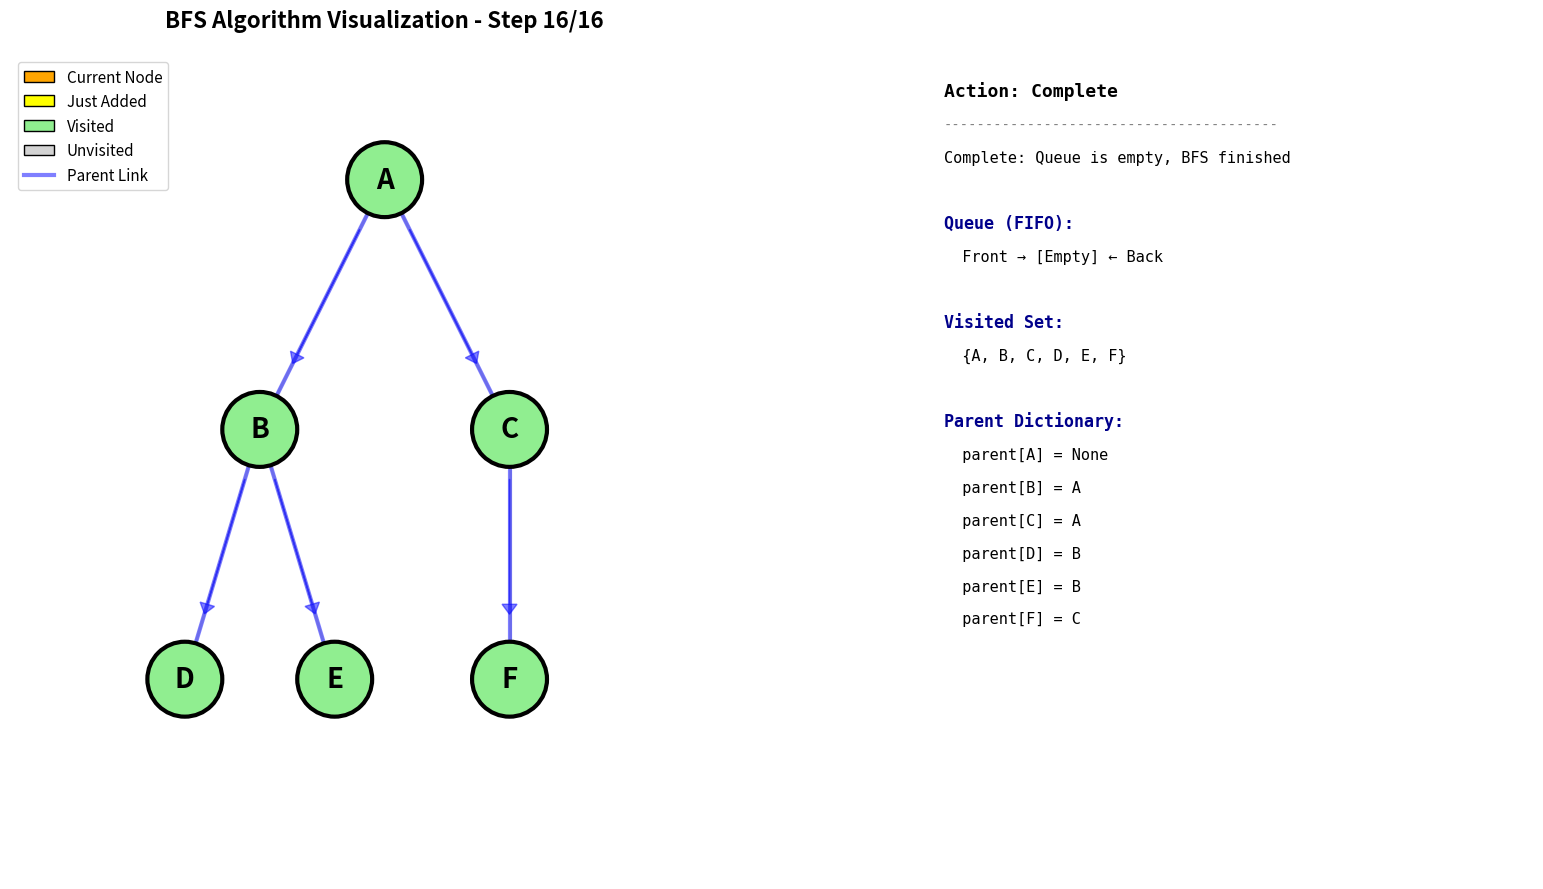
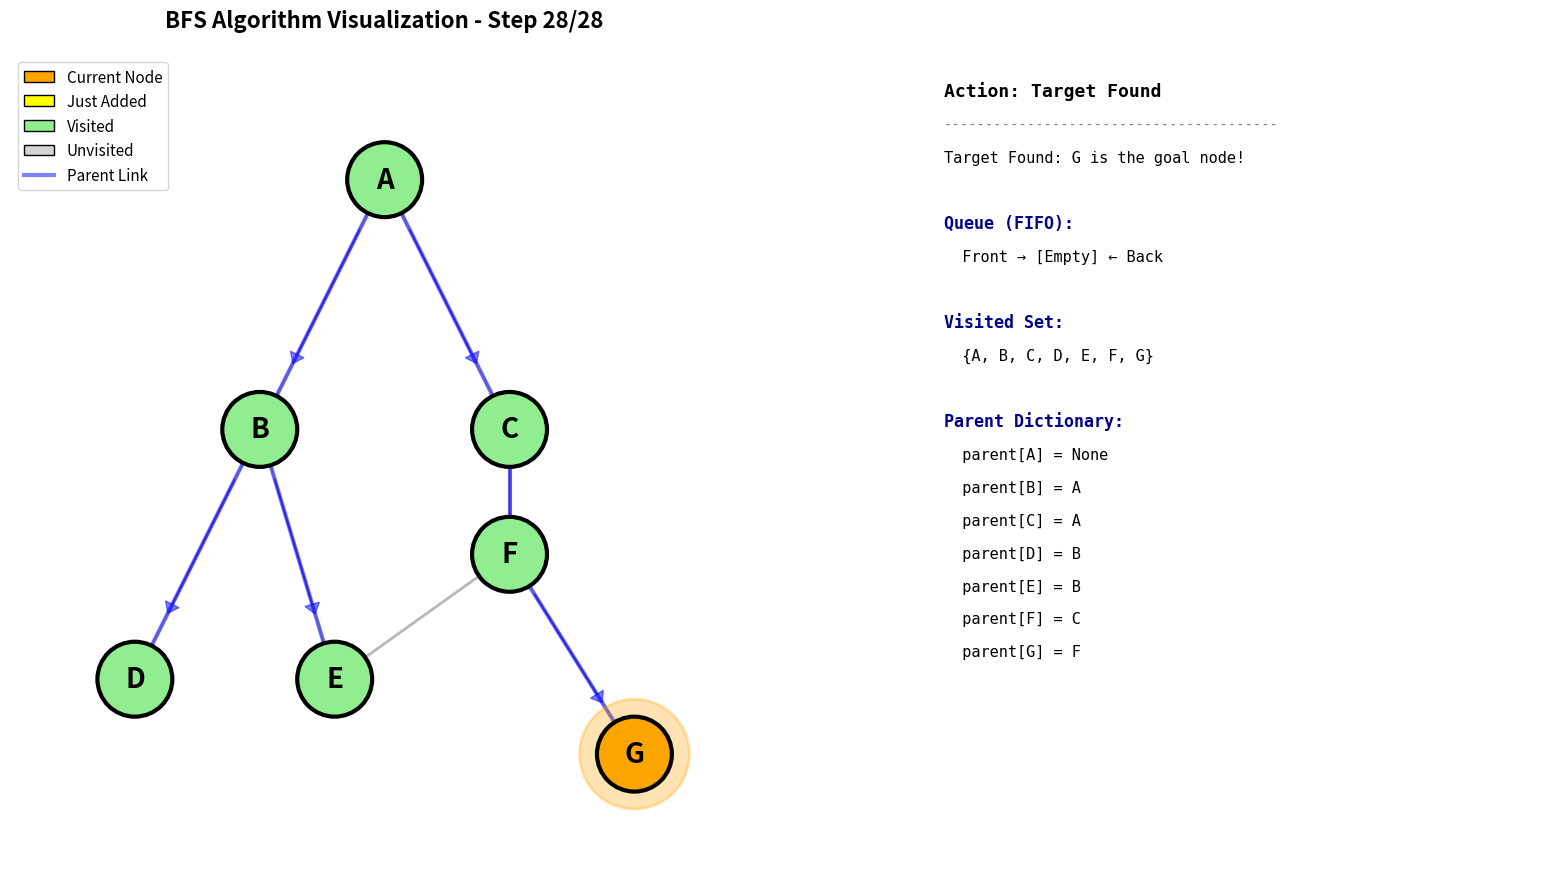
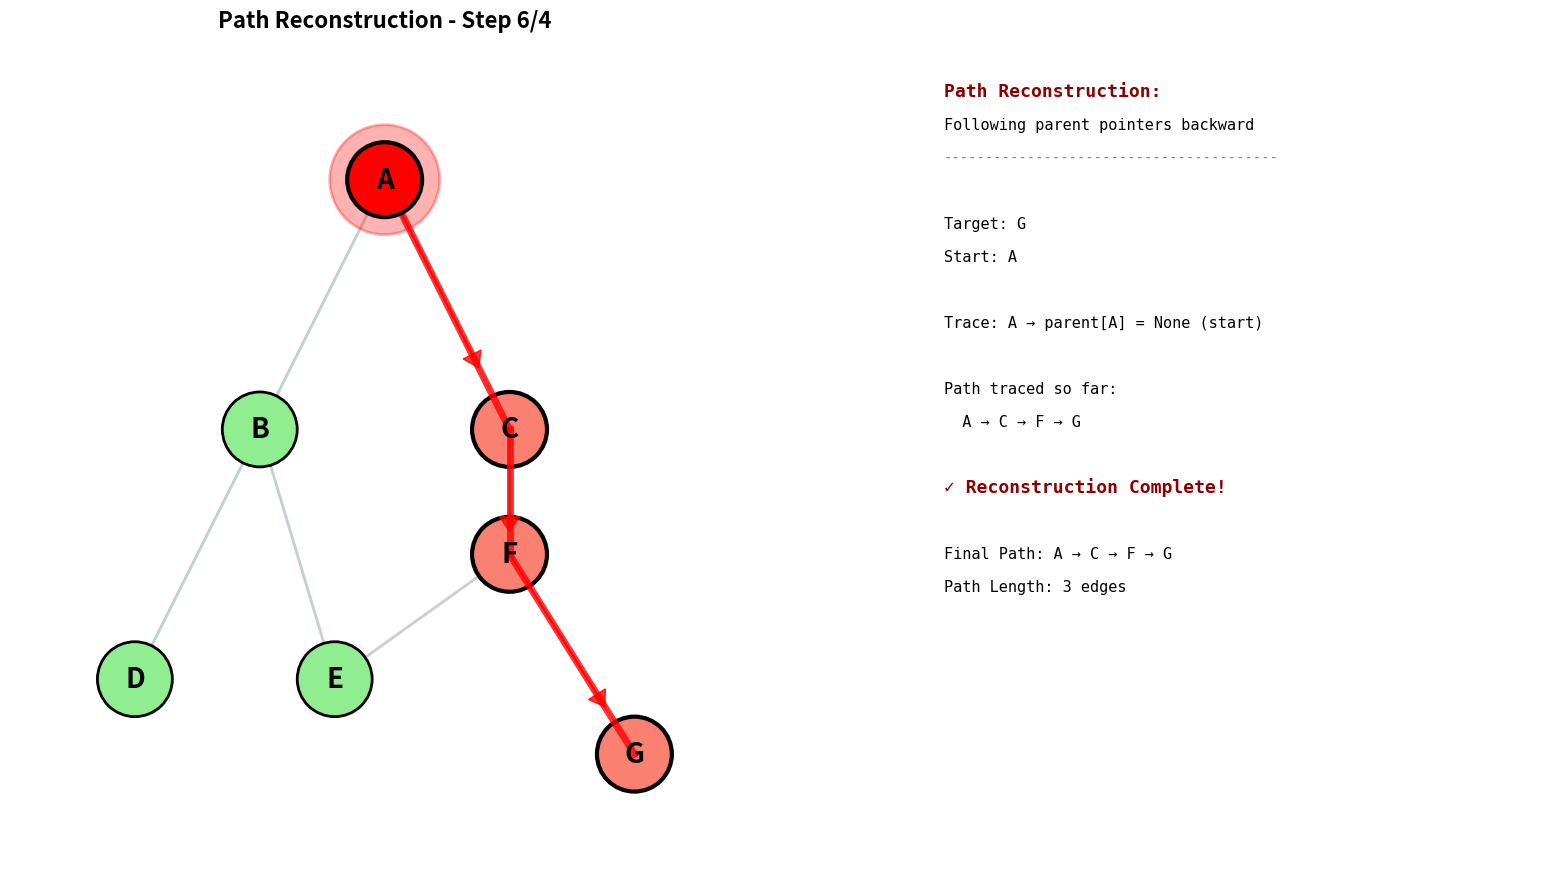

Write the Python code that produced these figures, in order.
import matplotlib.pyplot as plt
import matplotlib.patches as patches
from matplotlib.animation import FuncAnimation, PillowWriter
from collections import deque
from typing import List, Dict, Tuple, Set, Optional
import numpy as np

class BFSVisualizer:
    def __init__(self, graph: Dict[str, List[str]]):
        """
        Initialize BFS visualizer
        graph: adjacency list representation, e.g., {'A': ['B', 'C'], 'B': ['D'], ...}
        """
        self.graph = graph
        self.visited = set()
        self.queue = deque()
        self.steps = []  # Record each step
        self.parent = {}  # Record parent nodes for path construction
        
    def bfs(self, start: str, target: Optional[str] = None) -> Tuple[Set[str], List[str]]:
        """
        Execute BFS search and record each step with detailed parent tracking
        start: starting node
        target: target node (optional)
        """
        self.visited.clear()
        self.queue.clear()
        self.steps.clear()
        self.parent.clear()
        
        # Step 1: Initialize queue with start node
        self.queue.append(start)
        self.visited.add(start)
        self.parent[start] = None
        
        self.steps.append({
            'action': 'initialize',
            'queue': list(self.queue),
            'visited': set(self.visited),
            'current': None,
            'exploring': [],
            'just_added': [],
            'parent': dict(self.parent),
            'description': f'Initialize: Add {start} to queue, mark as visited, parent[{start}] = None'
        })
        
        path = []
        
        while self.queue:
            # Step 2: Dequeue front node
            current = self.queue.popleft()
            path.append(current)
            
            self.steps.append({
                'action': 'dequeue',
                'queue': list(self.queue),
                'visited': set(self.visited),
                'current': current,
                'exploring': [],
                'just_added': [],
                'parent': dict(self.parent),
                'description': f'Dequeue: Remove {current} from front of queue'
            })
            
            # Check if target found
            if target and current == target:
                self.steps.append({
                    'action': 'target_found',
                    'queue': list(self.queue),
                    'visited': set(self.visited),
                    'current': current,
                    'exploring': [],
                    'just_added': [],
                    'parent': dict(self.parent),
                    'description': f'Target Found: {current} is the goal node!'
                })
                return self.visited, path
            
            # Step 3: Examine neighbors
            neighbors = self.graph.get(current, [])
            
            if neighbors:
                self.steps.append({
                    'action': 'examine',
                    'queue': list(self.queue),
                    'visited': set(self.visited),
                    'current': current,
                    'exploring': neighbors,
                    'just_added': [],
                    'parent': dict(self.parent),
                    'description': f'Examine: Check neighbors of {current}: {neighbors}'
                })
            
            # Step 4: Process each unvisited neighbor
            just_added = []
            for i, neighbor in enumerate(neighbors):
                if neighbor not in self.visited:
                    self.visited.add(neighbor)
                    self.queue.append(neighbor)
                    self.parent[neighbor] = current
                    just_added.append(neighbor)
                    
                    self.steps.append({
                        'action': 'add_neighbor',
                        'queue': list(self.queue),
                        'visited': set(self.visited),
                        'current': current,
                        'exploring': neighbors,
                        'just_added': [neighbor],
                        'parent': dict(self.parent),
                        'description': f'Add Neighbor: Mark {neighbor} as visited, set parent[{neighbor}] = {current}, enqueue {neighbor}'
                    })
                else:
                    self.steps.append({
                        'action': 'skip_neighbor',
                        'queue': list(self.queue),
                        'visited': set(self.visited),
                        'current': current,
                        'exploring': neighbors,
                        'just_added': [],
                        'parent': dict(self.parent),
                        'description': f'Skip: {neighbor} already visited (parent[{neighbor}] = {self.parent.get(neighbor, "?")})'
                    })
        
        # Final step: Queue empty
        self.steps.append({
            'action': 'complete',
            'queue': [],
            'visited': set(self.visited),
            'current': None,
            'exploring': [],
            'just_added': [],
            'parent': dict(self.parent),
            'description': 'Complete: Queue is empty, BFS finished'
        })
        
        return self.visited, path
    
    def get_path(self, start: str, end: str) -> List[str]:
        """Get path from start to end by following parent pointers"""
        if end not in self.parent:
            return []
        
        path = []
        current = end
        while current is not None:
            path.append(current)
            current = self.parent[current]
        
        return path[::-1]

def create_bfs_animation(visualizer: BFSVisualizer, graph_layout: Dict[str, Tuple[float, float]], 
                        start: str, target: Optional[str] = None, interval=1500, save_as=None):
    """
    Create detailed animated BFS visualization with parent tracking
    interval: milliseconds between frames (default 1500ms)
    save_as: filename to save animation (e.g., 'bfs_animation.gif')
    """
    steps = visualizer.steps
    
    fig, (ax_main, ax_info) = plt.subplots(1, 2, figsize=(18, 9), 
                                            gridspec_kw={'width_ratios': [2, 1]})
    
    def init():
        ax_main.clear()
        ax_info.clear()
        return []
    
    def update(frame):
        ax_main.clear()
        ax_info.clear()
        
        # Configure main axis
        ax_main.set_xlim(-1.5, 1.5)
        ax_main.set_ylim(-1.8, 1.5)
        ax_main.set_aspect('equal')
        ax_main.axis('off')
        
        step = steps[frame]
        
        # Draw all edges first (faded)
        for node, (x1, y1) in graph_layout.items():
            for neighbor in visualizer.graph.get(node, []):
                x2, y2 = graph_layout[neighbor]
                ax_main.plot([x1, x2], [y1, y2], 'k-', linewidth=2, alpha=0.15, zorder=0)
        
        # Highlight parent edges (show the tree being built)
        for child, parent in step['parent'].items():
            if parent is not None:
                x1, y1 = graph_layout[parent]
                x2, y2 = graph_layout[child]
                ax_main.plot([x1, x2], [y1, y2], 'blue', linewidth=3, alpha=0.5, zorder=1)
                # Add arrow to show direction
                dx, dy = x2 - x1, y2 - y1
                ax_main.arrow(x1 + dx*0.2, y1 + dy*0.2, dx*0.5, dy*0.5, 
                            head_width=0.06, head_length=0.04, 
                            fc='blue', ec='blue', alpha=0.5, zorder=1)
        
        # Highlight edges being explored
        if step['current'] and step['exploring']:
            x1, y1 = graph_layout[step['current']]
            for neighbor in step['exploring']:
                x2, y2 = graph_layout[neighbor]
                ax_main.plot([x1, x2], [y1, y2], 'orange', linewidth=4, alpha=0.7, zorder=2)
        
        # Draw nodes
        for node, (x, y) in graph_layout.items():
            if node == step['current']:
                # Current node (orange with pulse)
                circle = patches.Circle((x, y), 0.15, color='orange', ec='black', linewidth=3, zorder=5)
                pulse_circle = patches.Circle((x, y), 0.22, color='orange', ec='orange', 
                                            linewidth=2, alpha=0.3, zorder=4)
                ax_main.add_patch(pulse_circle)
            elif node in step['just_added']:
                # Just added nodes (yellow)
                circle = patches.Circle((x, y), 0.15, color='yellow', ec='black', linewidth=3, zorder=5)
            elif node in step['visited']:
                # Visited node (light green)
                circle = patches.Circle((x, y), 0.15, color='lightgreen', ec='black', linewidth=3, zorder=3)
            else:
                # Unvisited node (light gray)
                circle = patches.Circle((x, y), 0.15, color='lightgray', ec='black', linewidth=3, zorder=2)
            
            ax_main.add_patch(circle)
            ax_main.text(x, y, node, ha='center', va='center', fontsize=20, fontweight='bold', zorder=6)
        
        # Title
        ax_main.set_title(f"BFS Algorithm Visualization - Step {frame + 1}/{len(steps)}", 
                         fontsize=16, fontweight='bold', pad=20)
        
        # Add legend
        legend_elements = [
            patches.Patch(facecolor='orange', edgecolor='black', label='Current Node'),
            patches.Patch(facecolor='yellow', edgecolor='black', label='Just Added'),
            patches.Patch(facecolor='lightgreen', edgecolor='black', label='Visited'),
            patches.Patch(facecolor='lightgray', edgecolor='black', label='Unvisited'),
            plt.Line2D([0], [0], color='blue', linewidth=3, alpha=0.5, label='Parent Link')
        ]
        ax_main.legend(handles=legend_elements, loc='upper left', fontsize=11)
        
        # Information panel
        ax_info.axis('off')
        info_text = []
        
        # Action description
        info_text.append(f"Action: {step['action'].replace('_', ' ').title()}")
        info_text.append("-" * 40)
        info_text.append(f"{step['description']}")
        info_text.append("")
        
        # Queue state
        queue_str = ' ← '.join(step['queue']) if step['queue'] else 'Empty'
        info_text.append(f"Queue (FIFO):")
        info_text.append(f"  Front → [{queue_str}] ← Back")
        info_text.append("")
        
        # Visited set
        visited_str = ', '.join(sorted(step['visited']))
        info_text.append(f"Visited Set:")
        info_text.append(f"  {{{visited_str}}}")
        info_text.append("")
        
        # Parent dictionary
        info_text.append(f"Parent Dictionary:")
        if step['parent']:
            for child in sorted(step['parent'].keys()):
                parent = step['parent'][child]
                parent_str = str(parent) if parent else 'None'
                info_text.append(f"  parent[{child}] = {parent_str}")
        else:
            info_text.append("  (empty)")
        
        # Display info text
        y_pos = 0.95
        for line in info_text:
            if line.startswith('Action:'):
                ax_info.text(0.05, y_pos, line, fontsize=13, fontweight='bold', 
                           transform=ax_info.transAxes, family='monospace')
            elif line.startswith('-'):
                ax_info.text(0.05, y_pos, line, fontsize=10, 
                           transform=ax_info.transAxes, family='monospace', color='gray')
            elif any(line.startswith(x) for x in ['Queue', 'Visited', 'Parent']):
                ax_info.text(0.05, y_pos, line, fontsize=12, fontweight='bold',
                           transform=ax_info.transAxes, family='monospace', color='darkblue')
            else:
                ax_info.text(0.05, y_pos, line, fontsize=11, 
                           transform=ax_info.transAxes, family='monospace')
            y_pos -= 0.04
        
        return []
    
    anim = FuncAnimation(fig, update, init_func=init, frames=len(steps), 
                        interval=interval, blit=True, repeat=True)
    
    if save_as:
        print(f"Saving animation to {save_as}...")
        writer = PillowWriter(fps=1) # 000//interval
        anim.save(save_as, writer=writer)
        print(f"Animation saved!")
    
    plt.tight_layout()
    plt.show()
    
    return anim

def create_path_reconstruction_animation(visualizer: BFSVisualizer, 
                                        graph_layout: Dict[str, Tuple[float, float]], 
                                        start: str, target: str, 
                                        interval=1000, save_as=None):
    """
    Create animation showing path reconstruction using parent pointers
    """
    path = visualizer.get_path(start, target)
    if not path:
        print("No path found!")
        return None
    
    # Create reconstruction steps
    recon_steps = []
    current = target
    traced = []
    
    while current is not None:
        traced.append(current)
        parent = visualizer.parent[current]
        recon_steps.append({
            'current': current,
            'parent': parent,
            'traced': list(traced),
            'description': f"Trace: {current} → parent[{current}] = {parent if parent else 'None (start)'}"
        })
        current = parent
    
    fig, (ax_main, ax_info) = plt.subplots(1, 2, figsize=(18, 9),
                                            gridspec_kw={'width_ratios': [2, 1]})
    
    def init():
        ax_main.clear()
        ax_info.clear()
        return []
    
    def update(frame):
        ax_main.clear()
        ax_info.clear()
        
        ax_main.set_xlim(-1.5, 1.5)
        ax_main.set_ylim(-1.8, 1.5)
        ax_main.set_aspect('equal')
        ax_main.axis('off')
        
        if frame < len(recon_steps):
            step = recon_steps[frame]
        else:
            step = recon_steps[-1]  # Final frame
        
        # Draw all edges (faded)
        for node, (x1, y1) in graph_layout.items():
            for neighbor in visualizer.graph.get(node, []):
                x2, y2 = graph_layout[neighbor]
                ax_main.plot([x1, x2], [y1, y2], 'k-', linewidth=2, alpha=0.1, zorder=0)
        
        # Draw all parent edges
        for child, parent in visualizer.parent.items():
            if parent is not None:
                x1, y1 = graph_layout[parent]
                x2, y2 = graph_layout[child]
                ax_main.plot([x1, x2], [y1, y2], 'lightblue', linewidth=2, alpha=0.3, zorder=1)
        
        # Draw traced path
        traced_path = step['traced'][::-1]  # Reverse to show start→end
        for i in range(len(traced_path) - 1):
            x1, y1 = graph_layout[traced_path[i]]
            x2, y2 = graph_layout[traced_path[i + 1]]
            ax_main.plot([x1, x2], [y1, y2], 'red', linewidth=5, alpha=0.8, zorder=5)
            # Arrow
            dx, dy = x2 - x1, y2 - y1
            ax_main.arrow(x1, y1, dx*0.7, dy*0.7, head_width=0.08, head_length=0.06,
                        fc='red', ec='red', alpha=0.8, zorder=5)
        
        # Draw nodes
        for node, (x, y) in graph_layout.items():
            if node == step['current']:
                # Current tracing node
                circle = patches.Circle((x, y), 0.15, color='red', ec='black', linewidth=3, zorder=6)
                pulse_circle = patches.Circle((x, y), 0.22, color='red', ec='red',
                                            linewidth=2, alpha=0.3, zorder=5)
                ax_main.add_patch(pulse_circle)
            elif node in step['traced']:
                # Already traced
                circle = patches.Circle((x, y), 0.15, color='salmon', ec='black', linewidth=3, zorder=4)
            elif node in visualizer.visited:
                # Visited but not in path
                circle = patches.Circle((x, y), 0.15, color='lightgreen', ec='black', linewidth=2, zorder=2)
            else:
                # Unvisited
                circle = patches.Circle((x, y), 0.15, color='lightgray', ec='black', linewidth=2, zorder=1)
            
            ax_main.add_patch(circle)
            ax_main.text(x, y, node, ha='center', va='center', fontsize=20, fontweight='bold', zorder=7)
        
        ax_main.set_title(f"Path Reconstruction - Step {frame + 1}/{len(recon_steps)}", 
                         fontsize=16, fontweight='bold', pad=20)
        
        # Info panel
        ax_info.axis('off')
        info_text = []
        
        info_text.append("Path Reconstruction:")
        info_text.append("Following parent pointers backward")
        info_text.append("-" * 40)
        info_text.append("")
        info_text.append(f"Target: {target}")
        info_text.append(f"Start: {start}")
        info_text.append("")
        info_text.append(step['description'])
        info_text.append("")
        info_text.append("Path traced so far:")
        path_so_far = ' → '.join(step['traced'][::-1])
        info_text.append(f"  {path_so_far}")
        info_text.append("")
        
        if frame >= len(recon_steps) - 1:
            info_text.append("✓ Reconstruction Complete!")
            info_text.append("")
            final_path = ' → '.join(path)
            info_text.append(f"Final Path: {final_path}")
            info_text.append(f"Path Length: {len(path) - 1} edges")
        
        y_pos = 0.95
        for line in info_text:
            if 'Reconstruction' in line or 'Complete' in line:
                ax_info.text(0.05, y_pos, line, fontsize=13, fontweight='bold',
                           transform=ax_info.transAxes, family='monospace', color='darkred')
            elif line.startswith('-'):
                ax_info.text(0.05, y_pos, line, fontsize=10,
                           transform=ax_info.transAxes, family='monospace', color='gray')
            else:
                ax_info.text(0.05, y_pos, line, fontsize=11,
                           transform=ax_info.transAxes, family='monospace')
            y_pos -= 0.04
        
        return []
    
    anim = FuncAnimation(fig, update, init_func=init, frames=len(recon_steps) + 2,
                        interval=interval, blit=True, repeat=True)
    
    if save_as:
        print(f"Saving path reconstruction animation to {save_as}...")
        writer = PillowWriter(fps=1) # 000//interval
        anim.save(save_as, writer=writer)
        print(f"Animation saved!")
    
    plt.tight_layout()
    plt.show()
    
    return anim

# ===== Example 1: Tree Structure =====
print("=" * 70)
print("Example 1: Tree Structure BFS with Detailed Steps")
print("=" * 70)

graph1 = {
    'A': ['B', 'C'],
    'B': ['D', 'E'],
    'C': ['F'],
    'D': [],
    'E': [],
    'F': []
}

layout1 = {
    'A': (0, 1),
    'B': (-0.5, 0),
    'C': (0.5, 0),
    'D': (-0.8, -1),
    'E': (-0.2, -1),
    'F': (0.5, -1)
}

viz1 = BFSVisualizer(graph1)
visited1, path1 = viz1.bfs('A')

print(f"Visit Order: {' → '.join(path1)}")
print(f"Total Steps Recorded: {len(viz1.steps)}\n")

# Create detailed animation
anim1 = create_bfs_animation(viz1, layout1, 'A', interval=1500, save_as='tree_bfs_detailed.gif')

# ===== Example 2: Complex Graph with Path Reconstruction =====
print("=" * 70)
print("Example 2: Graph BFS + Path Reconstruction")
print("=" * 70)

graph2 = {
    'A': ['B', 'C'],
    'B': ['A', 'D', 'E'],
    'C': ['A', 'F'],
    'D': ['B'],
    'E': ['B', 'F'],
    'F': ['C', 'E', 'G'],
    'G': ['F']
}

layout2 = {
    'A': (0, 1),
    'B': (-0.5, 0),
    'C': (0.5, 0),
    'D': (-1, -1),
    'E': (-0.2, -1),
    'F': (0.5, -0.5),
    'G': (1, -1.3)
}

viz2 = BFSVisualizer(graph2)
visited2, path2 = viz2.bfs('A', target='G')

shortest_path = viz2.get_path('A', 'G')
print(f"Visit Order: {' → '.join(path2)}")
print(f"Shortest Path from A to G: {' → '.join(shortest_path)}")
print(f"Path Length: {len(shortest_path) - 1} edges")
print(f"Total Steps Recorded: {len(viz2.steps)}\n")

# BFS animation
anim2 = create_bfs_animation(viz2, layout2, 'A', target='G', interval=1800, 
                            save_as='graph_bfs_detailed.gif')

# Path reconstruction animation
anim3 = create_path_reconstruction_animation(viz2, layout2, 'A', 'G', interval=1200,
                                            save_as='path_reconstruction.gif')

print("\n" + "=" * 70)
print("Animation Complete!")
print("=" * 70)
print("Features:")
print("✓ Detailed step-by-step BFS execution")
print("✓ Parent pointer tracking at each step")
print("✓ Queue and visited set visualization")
print("✓ Path reconstruction using parent pointers")
print("✓ Information panel showing algorithm state")
